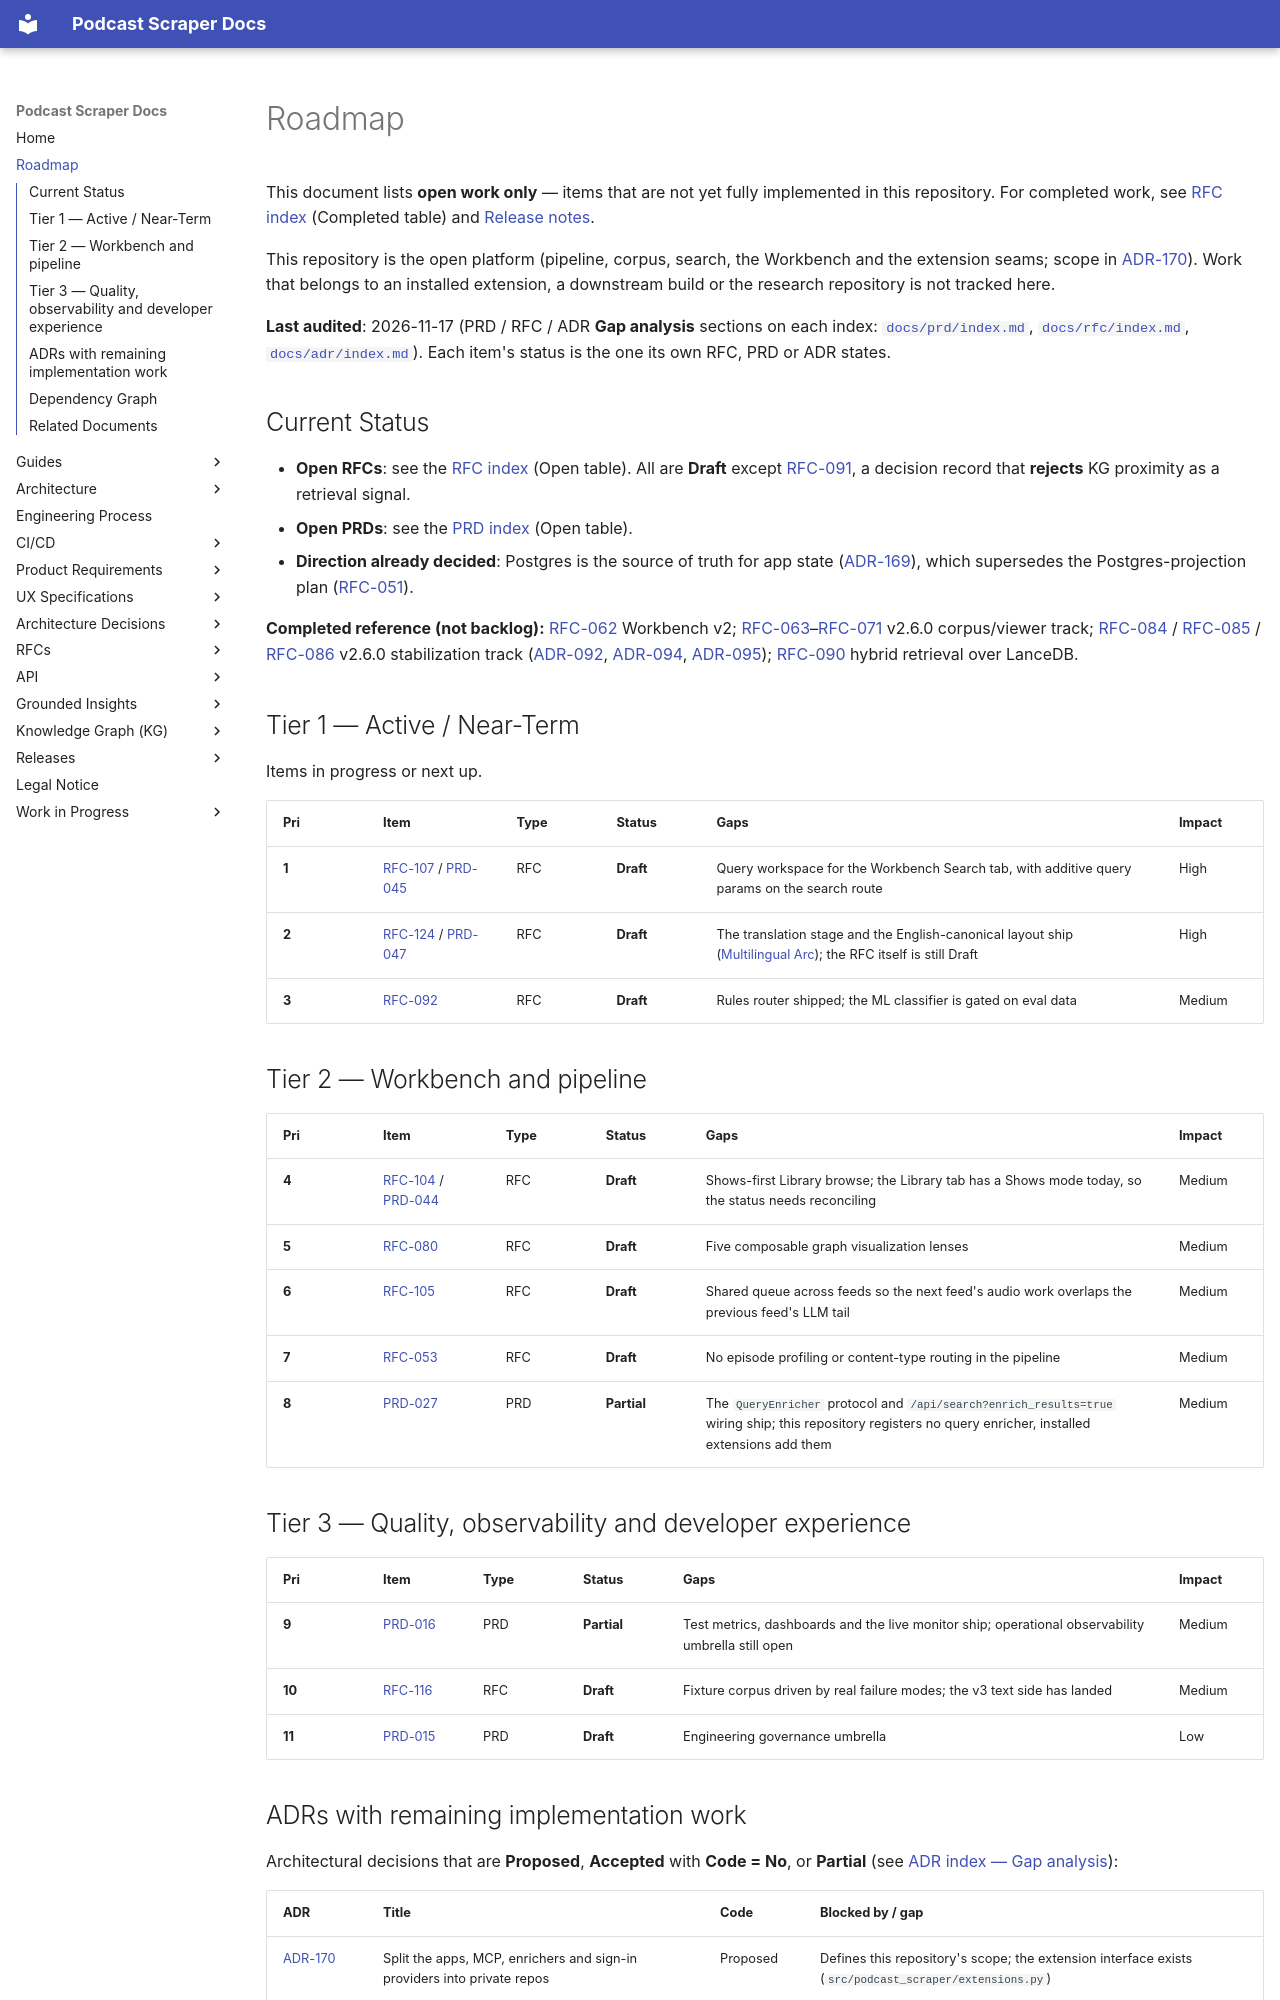

repository: chipi/podcast_scraper · page: ROADMAP/index.html · generator: mkdocs

# Roadmap

This document lists **open work only** — items that are not yet fully implemented in this repository. For completed work, see [RFC index](rfc/index.md) (Completed table) and [Release notes](releases/index.md).

This repository is the open platform (pipeline, corpus, search, the Workbench and the extension seams; scope in [ADR-170](adr/ADR-170-private-repo-split-platform-common-apps.md)). Work that belongs to an installed extension, a downstream build or the research repository is not tracked here.

**Last audited**: 2026-11-17 (PRD / RFC / ADR **Gap analysis** sections on each index:
[`docs/prd/index.md`](prd/index.md#gaps), [`docs/rfc/index.md`](rfc/index.md#gaps),
[`docs/adr/index.md`](adr/index.md#gaps)). Each item's status is the one its own RFC, PRD or ADR states.

## Current Status

- **Open RFCs**: see the [RFC index](rfc/index.md) (Open table). All are **Draft** except [RFC-091](rfc/RFC-091-kg-proximity-signal.md), a decision record that **rejects** KG proximity as a retrieval signal.
- **Open PRDs**: see the [PRD index](prd/index.md) (Open table).
- **Direction already decided**: Postgres is the source of truth for app state ([ADR-169](adr/ADR-169-the-database-is-the-source-of-truth.md)), which supersedes the Postgres-projection plan ([RFC-051](rfc/RFC-051-database-projection-gil-kg.md)).

**Completed reference (not backlog):** [RFC-062](rfc/RFC-062-gi-kg-viewer-v2.md) Workbench v2; [RFC-063](rfc/RFC-063-multi-feed-corpus-append-resume.md)–[RFC-071](rfc/RFC-071-corpus-intelligence-dashboard-viewer.md) v2.6.0 corpus/viewer track; [RFC-084](rfc/RFC-084-corpus-backup-manifest-and-version-aware-restore.md) / [RFC-085](rfc/RFC-085-graph-handoff-orchestrator-retrospective.md) / [RFC-086](rfc/RFC-086-viewer-test-pyramid-and-production-shaped-fixtures.md) v2.6.0 stabilization track ([ADR-092](adr/ADR-092-corpus-snapshot-backup-manifest-and-newest-compatible-restore.md), [ADR-094](adr/ADR-094-graph-handoff-orchestrator-fsm.md), [ADR-095](adr/ADR-095-viewer-test-pyramid.md)); [RFC-090](rfc/RFC-090-hybrid-retrieval.md) hybrid retrieval over LanceDB.

## Tier 1 — Active / Near-Term

Items in progress or next up.

| Pri | Item | Type | Status | Gaps | Impact |
| --- | --- | --- | --- | --- | --- |
| **1** | [RFC-107](rfc/RFC-107-search-v3-query-workspace.md) / [PRD-045](prd/PRD-045-search-v3-query-workspace.md) | RFC | **Draft** | Query workspace for the Workbench Search tab, with additive query params on the search route | High |
| **2** | [RFC-124](rfc/RFC-124-multilingual-transcription-and-translation.md) / [PRD-047](prd/PRD-047-multilingual-ingest.md) | RFC | **Draft** | The translation stage and the English-canonical layout ship ([Multilingual Arc](architecture/MULTILINGUAL_ARC.md)); the RFC itself is still Draft | High |
| **3** | [RFC-092](rfc/RFC-092-ml-query-router.md) | RFC | **Draft** | Rules router shipped; the ML classifier is gated on eval data | Medium |

## Tier 2 — Workbench and pipeline

| Pri | Item | Type | Status | Gaps | Impact |
| --- | --- | --- | --- | --- | --- |
| **4** | [RFC-104](rfc/RFC-104-operator-shows-library.md) / [PRD-044](prd/PRD-044-operator-shows-library.md) | RFC | **Draft** | Shows-first Library browse; the Library tab has a Shows mode today, so the status needs reconciling | Medium |
| **5** | [RFC-080](rfc/RFC-080-graph-visualization-extensions.md) | RFC | **Draft** | Five composable graph visualization lenses | Medium |
| **6** | [RFC-105](rfc/RFC-105-cross-feed-audio-llm-pipelining.md) | RFC | **Draft** | Shared queue across feeds so the next feed's audio work overlaps the previous feed's LLM tail | Medium |
| **7** | [RFC-053](rfc/RFC-053-adaptive-summarization-routing.md) | RFC | **Draft** | No episode profiling or content-type routing in the pipeline | Medium |
| **8** | [PRD-027](prd/PRD-027-enriched-search.md) | PRD | **Partial** | The `QueryEnricher` protocol and `/api/search?enrich_results=true` wiring ship; this repository registers no query enricher, installed extensions add them | Medium |

## Tier 3 — Quality, observability and developer experience

| Pri | Item | Type | Status | Gaps | Impact |
| --- | --- | --- | --- | --- | --- |
| **9** | [PRD-016](prd/PRD-016-operational-observability-pipeline-intelligence.md) | PRD | **Partial** | Test metrics, dashboards and the live monitor ship; operational observability umbrella still open | Medium |
| **10** | [RFC-116](rfc/RFC-116-autoresearch-driven-fixture-corpus.md) | RFC | **Draft** | Fixture corpus driven by real failure modes; the v3 text side has landed | Medium |
| **11** | [PRD-015](prd/PRD-015-engineering-governance-productivity.md) | PRD | **Draft** | Engineering governance umbrella | Low |
